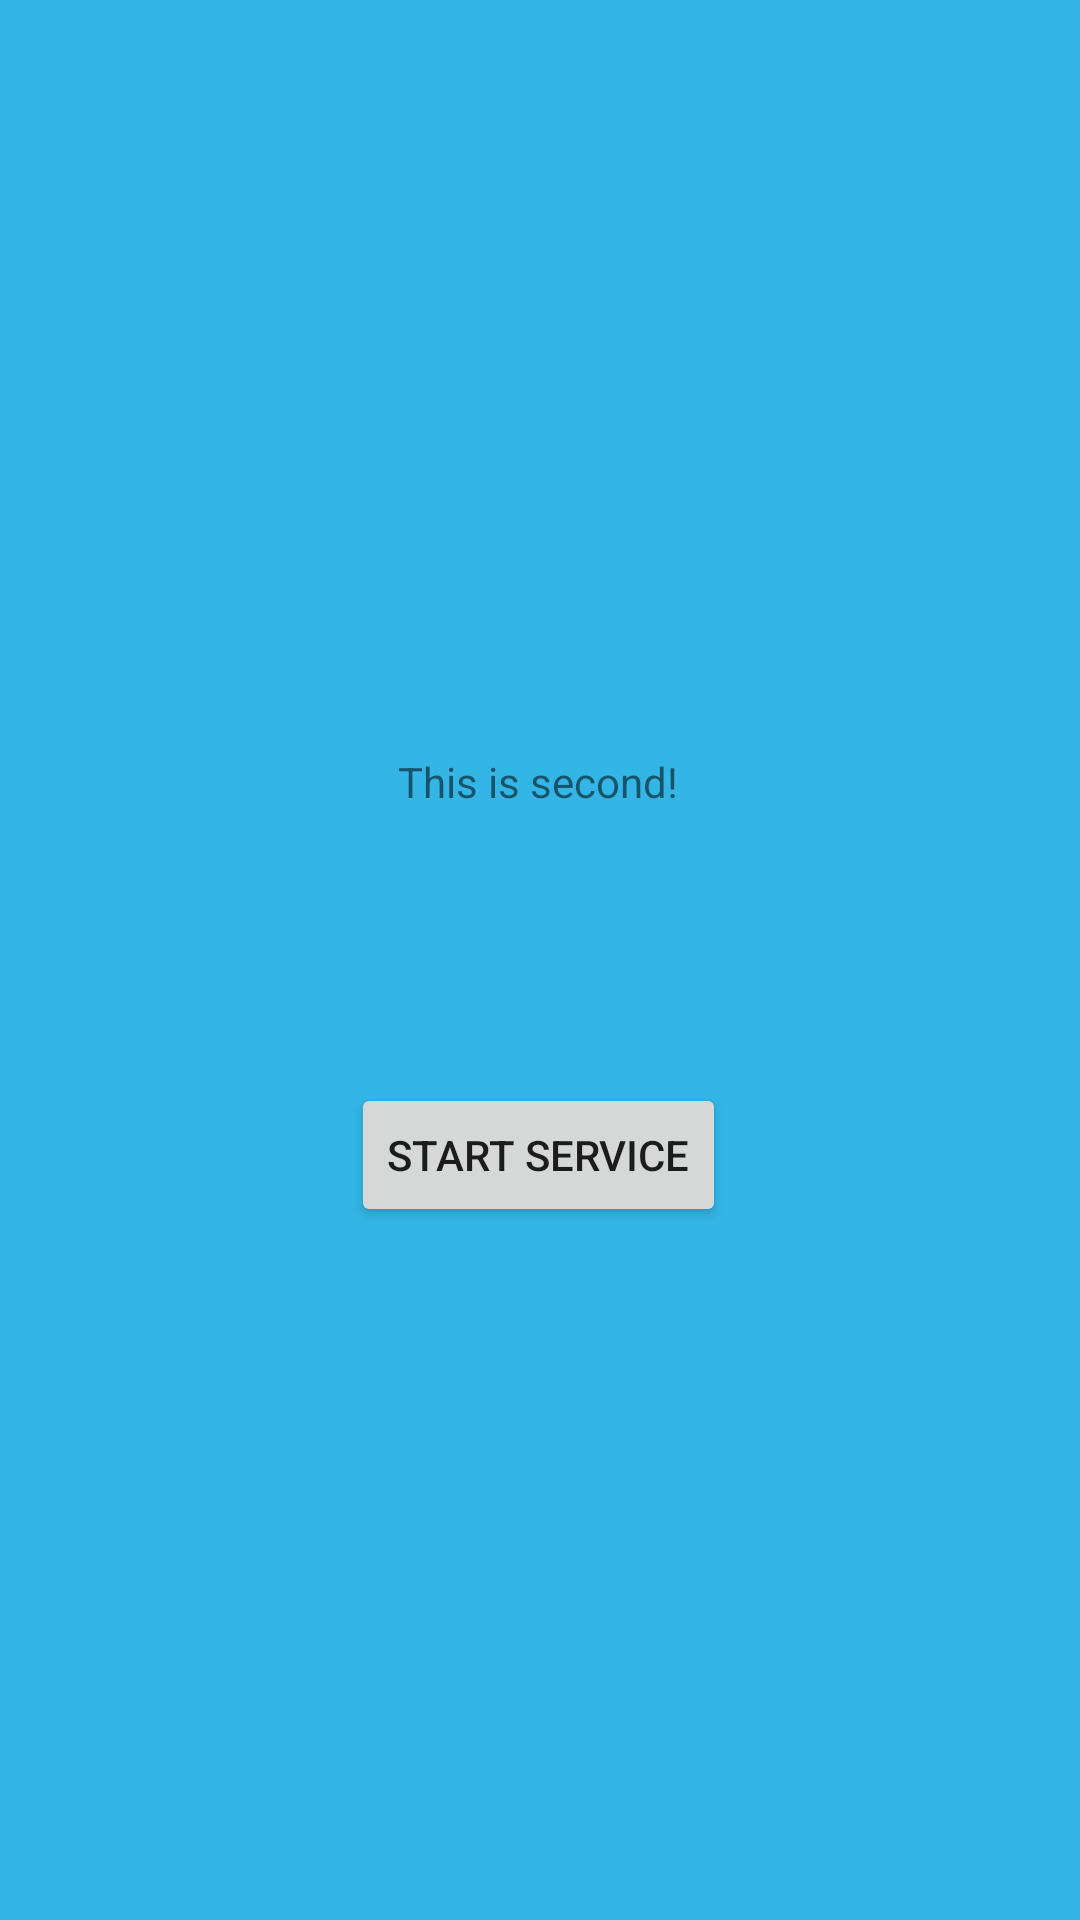

This screen was rendered from an Android layout file. Write that file and the resources it references.
<!-- AndroidManifest.xml: application theme Theme.Lection5 -->
<!-- res/layout/second_act.xml -->
<?xml version="1.0" encoding="utf-8"?>
<androidx.constraintlayout.widget.ConstraintLayout xmlns:android="http://schemas.android.com/apk/res/android"
    xmlns:app="http://schemas.android.com/apk/res-auto"
    xmlns:tools="http://schemas.android.com/tools"
    android:layout_width="match_parent"
    android:layout_height="match_parent"
    android:background="@android:color/holo_blue_light">

    <Button
        android:id="@+id/button2"
        android:layout_width="wrap_content"
        android:layout_height="wrap_content"
        android:text="@string/buttonService"
        app:layout_constraintBottom_toBottomOf="parent"
        app:layout_constraintEnd_toEndOf="parent"
        app:layout_constraintHorizontal_bias="0.498"
        app:layout_constraintStart_toStartOf="parent"
        app:layout_constraintTop_toTopOf="parent"
        app:layout_constraintVertical_bias="0.61" />

    <TextView
        android:id="@+id/textView2"
        android:layout_width="wrap_content"
        android:layout_height="wrap_content"
        android:text="This is second!"
        app:layout_constraintBottom_toBottomOf="parent"
        app:layout_constraintEnd_toEndOf="parent"
        app:layout_constraintHorizontal_bias="0.498"
        app:layout_constraintStart_toStartOf="parent"
        app:layout_constraintTop_toTopOf="parent"
        app:layout_constraintVertical_bias="0.404" />
</androidx.constraintlayout.widget.ConstraintLayout>
<!-- resources referenced by this layout -->
<resources>
  <string name="buttonService">Start service</string>
  <style name="Theme.Lection5" parent="Theme.MaterialComponents.DayNight.DarkActionBar">
          
          <item name="colorPrimary">@color/purple_500</item>
          <item name="colorPrimaryVariant">@color/purple_700</item>
          <item name="colorOnPrimary">@color/white</item>
          
          <item name="colorSecondary">@color/teal_200</item>
          <item name="colorSecondaryVariant">@color/teal_700</item>
          <item name="colorOnSecondary">@color/black</item>
          
          <item name="android:statusBarColor" tools:targetApi="l">?attr/colorPrimaryVariant</item>
          
      </style>
  <!-- not gathered from this repository: default colours our renderer supplied (Android Studio template values) -->
  <color name="purple_500">#FF6200EE</color>
  <color name="purple_700">#FF3700B3</color>
  <color name="teal_200">#FF03DAC5</color>
  <color name="teal_700">#FF018786</color>
  <color name="black">#FF000000</color>
  <color name="white">#FFFFFFFF</color>
</resources>
